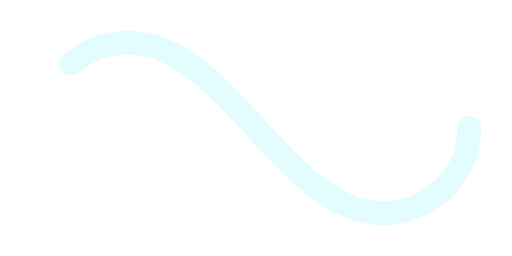
t = 0.00 s
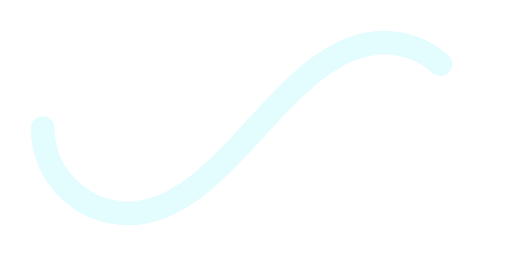
t = 0.50 s
t = 1.00 s: frame unchanged from t = 0.00 s, image omitted
t = 1.50 s: frame unchanged from t = 0.50 s, image omitted

The animated SVG that drew these frames (rendered in a browser with its animation timeline set to each time). Animation: 1 SMIL element (animate=1); one cycle of 2.00 s, repeats indefinitely.

<svg xmlns='http://www.w3.org/2000/svg' viewBox='0 0 300 150'><path fill='none' stroke='#E3FDFF' stroke-width='14' stroke-linecap='round' stroke-dasharray='300 385' stroke-dashoffset='0' d='M275 75c0 31-27 50-50 50-58 0-92-100-150-100-28 0-50 22-50 50s23 50 50 50c58 0 92-100 150-100 24 0 50 19 50 50Z'><animate attributeName='stroke-dashoffset' calcMode='spline' dur='2' values='685;-685' keySplines='0 0 1 1' repeatCount='indefinite'></animate></path></svg>
